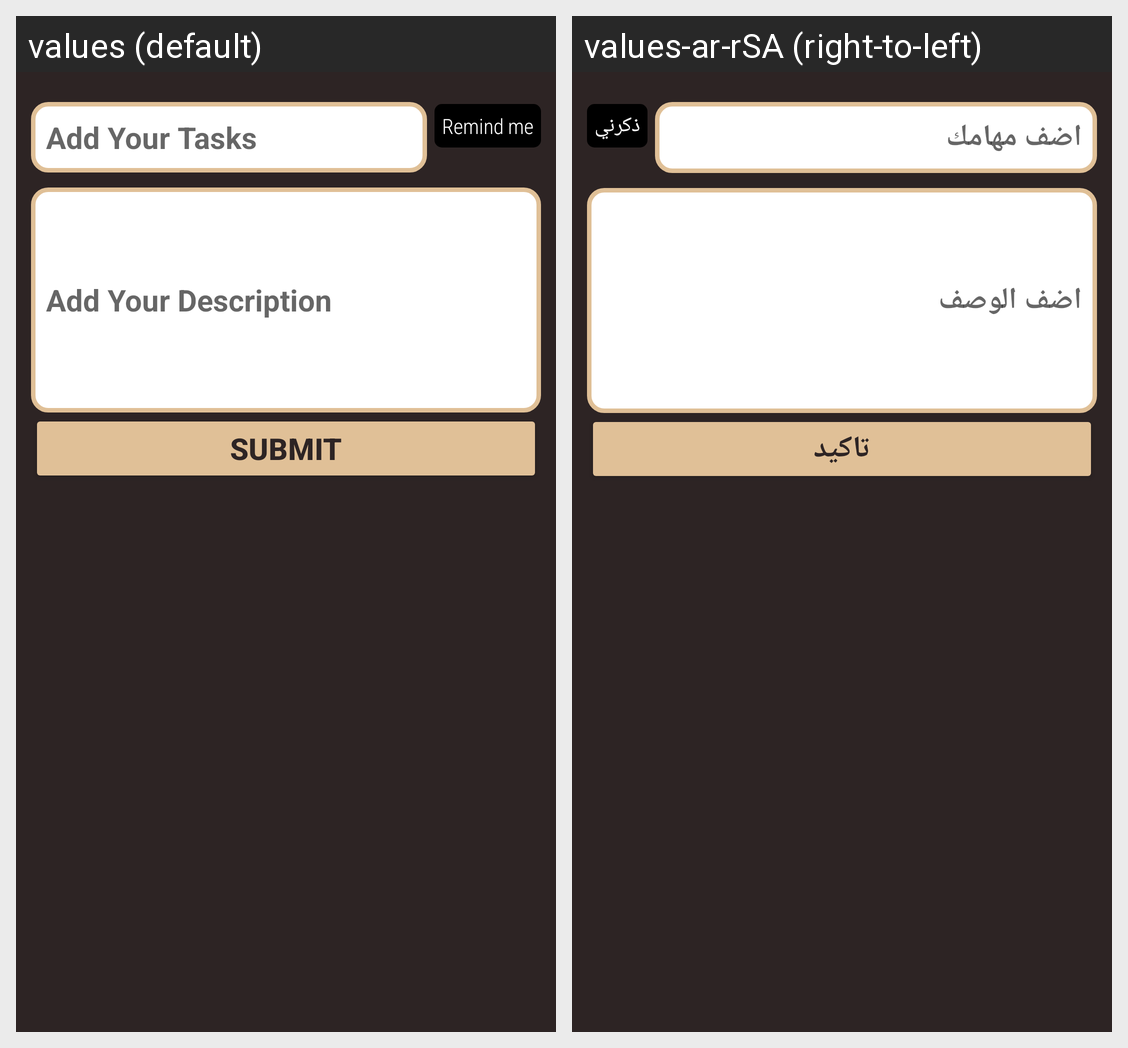

This grid shows one Android layout under two languages. Give, for every string resource on the screen, its name, the default text and each shown locale's text.
Android screen res/layout/bottom_sheet_dialog.xml rendered under 2 locales, left to right: values (default), values-ar-rSA (right-to-left). Device: Nexus 5 (rendered at 1080×1920; each locale shown at half size, 540×960, under a caption strip naming it); theme AppTheme.
Strings drawn on this screen, with the default value and each locale's value (text and hints the layout hard-codes, and strings that could not be matched under every locale, appear in the picture but are not listed):

add_tasks
  values: Add Your Tasks
  values-ar-rSA: اضف مهامك

reminder_me
  values: Remind me
  values-ar-rSA: ذكرني

add_description_tasks
  values: Add Your Description
  values-ar-rSA: اضف الوصف

edit_submit
  values: Submit
  values-ar-rSA: تاكيد
